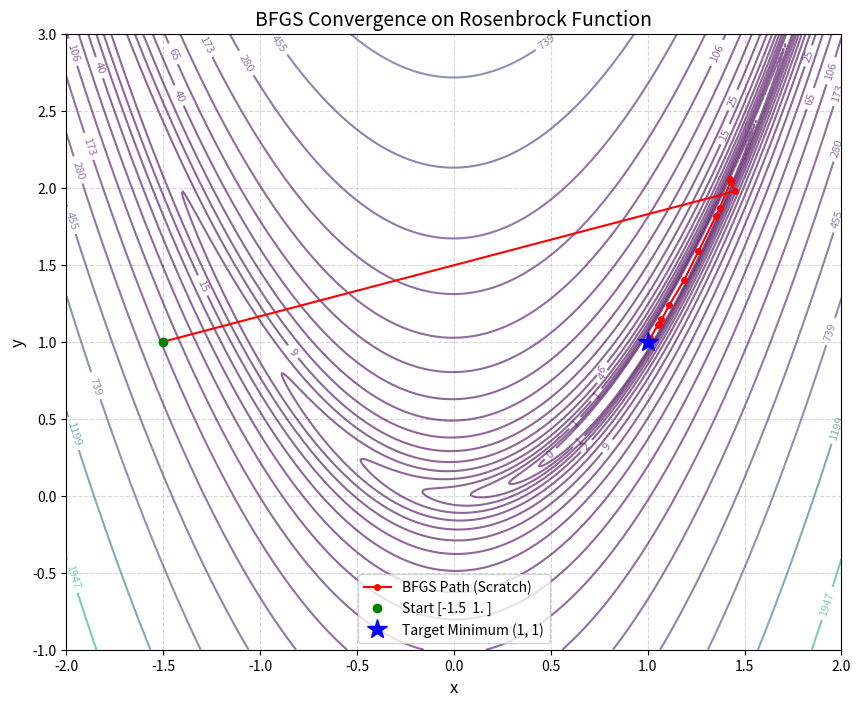

Generate this figure with matplotlib:
import numpy as np
import matplotlib.pyplot as plt
from scipy.optimize import rosen, rosen_der # For verification

# ====================================================================
# --- Helper Function for Pretty Printing ---
# ====================================================================

def print_result(problem, description, value):
    """
    Helper function to print a result with its problem number and description.
    """
    print(f"--- {problem} ---")
    print(f"{description}:")
    if value is None:
        print("None (Function not yet implemented)")
    else:
        # Set print options for numerical results
        if isinstance(value, (int, float, np.number)):
             print(f"{value:.10f}")
        elif isinstance(value, (np.ndarray)):
             np.set_printoptions(precision=6, suppress=True)
             print(value)
        else:
             print(value)
    print("-" * 40)

# ====================================================================
# Part 3: Advanced Second-Order and Quasi-Newton Methods
# ====================================================================

# --------------------------------------------------------------------
# Problem 3.2: The BFGS Algorithm
# --------------------------------------------------------------------

def bfgs_algorithm(f, f_grad, x0, max_iter=100, tol=1e-6):
    """
    Performs optimization using the BFGS (Broyden–Fletcher–Goldfarb–Shanno)
    algorithm from scratch.

    Args:
        f (callable): The objective function to minimize.
        f_grad (callable): The gradient of the objective function.
        x0 (np.ndarray): The starting point (e.g., np.array([1.0, 2.0])).
        max_iter (int): Maximum number of iterations.
        tol (float): Tolerance for the gradient norm to stop.

    Returns:
        (np.ndarray, list): A tuple of (final_point, path_history)
                            where path_history is a list of points.
    """
    #arg checks
    if not callable(f) or not callable(f_grad):
        raise ValueError("f and f_grad must be callable functions.")
    if not isinstance(max_iter, int) or max_iter <= 0:
        raise ValueError("max_iter must be a positive integer.")
    if not isinstance(tol, (int, float)) or tol <= 0:
        raise ValueError("tol must be a positive number.")
    
    x_k = np.asarray(x0, dtype=float).flatten()
    if x_k.ndim != 1:
        raise ValueError("x0 must be a 1D array-like object.")
    n = len(x0) # Number of variables
    x_k = np.asarray(x0, dtype=float)

    # Initialize B_k_inv (the inverse Hessian approximation) as the identity matrix
    B_k_inv = np.identity(n)

    # Store the path
    path_history = [x_k]

    # --- YOUR CODE HERE ---

    # TODO 1: Calculate the initial gradient at x_k.
    grad_k = f_grad(x_k)

    # TODO 2: Start the main iteration loop (up to max_iter).
    for i in range(max_iter):
        if np.linalg.norm(grad_k)< tol: # Corrected 'gard_k' to 'grad_k'
            break
        p_k=-np.dot(B_k_inv, grad_k)

        alpha_k=1.0
        rho=0.5
        c=1e-4
        while f(x_k + alpha_k * p_k) > f(x_k) + c * alpha_k * np.dot(grad_k, p_k):
            alpha_k *= rho      #sert ucun(backtracking)

        x_next=x_k +alpha_k*p_k
        grad_next=f_grad(x_next)
        s_k=x_next -x_k
        y_k=grad_next-grad_k #todo 8
        ys=np.dot(y_k,s_k)
        if abs(ys)>1e-10:
            I=np.identity(n)
            rho_k = 1.0 / ys
            term1 = I - rho_k * np.outer(s_k, y_k)
            term2 = I - rho_k * np.outer(y_k, s_k)
            B_k_inv = np.dot(term1, np.dot(B_k_inv, term2)) + rho_k * np.outer(s_k, s_k) #todo 10

        x_k = x_next
        grad_k = grad_next #for the next iteration

        path_history.append(x_k.copy())


        # TODO 3: Check for convergence using the gradient norm and 'tol'.

        # TODO 4: Calculate the search direction 'p_k'.

        # TODO 5: Perform a line search to find the step size 'alpha_k'.
        #         (A simple fixed step or backtracking search is fine).

        # TODO 6: Update the position to 'x_k_plus_1'.

        # TODO 7: Calculate the new gradient at 'x_k_plus_1'.

        # TODO 8: Calculate the update vectors 's_k' and 'y_k'.

        # TODO 9: Check if the update is valid (e.g., denominator not zero).

        # TODO 10: Update the inverse Hessian approximation 'B_k_inv'
        #          using the BFGS formula.

        # TODO 11: Update 'x_k' and 'grad_k' for the next iteration.

        # TODO 12: Append the new position to 'path_history'.


    # TODO 13: Return the final position and the path history.

    return x_k, path_history


# ====================================================================
# --- Main Execution & Verification ---
# ====================================================================

if __name__ == "__main__":

    print("=====================================================")
    print("Math4AI: Assignment 6 Verification")
    print("=====================================================")

    # --- Problem 3.2 Verification ---

    # We will use the famous Rosenbrock function.
    # The global minimum is at (1, 1).

    start_point = np.array([-1.5, 1.0])

    # TODO:
    # 1. Call your 'bfgs_algorithm' function with 'rosen', 'rosen_der',
    #    and the 'start_point'.
    bfgs_result, bfgs_path = bfgs_algorithm(rosen, rosen_der, start_point)

    # 2. Print your final result.
    print_result("Problem 3.2", "BFGS Result (Scratch)", bfgs_result)

    # 3. (Optional) Use scipy.optimize.minimize(rosen, start_point, method='BFGS')
    #    to get a verification result and print it.
    from scipy.optimize import minimize
    res_scipy = minimize(rosen, start_point, method='BFGS')
    print_result("Scipy BFGS Result", "Result", res_scipy.x) #checking with spicy

    # 4. (For the report) Plot the convergence.
    #    - Plot the contours of the Rosenbrock function.
    #    - Plot the path taken by your algorithm (bfgs_path).
    #    - Add labels, a title, and save/show the plot.
    path = np.array(bfgs_path)
    x = np.linspace(-2.0, 2.0, 400)
    y = np.linspace(-1.0, 3.0, 400)
    X, Y = np.meshgrid(x, y)
    Z = rosen([X, Y])
    plt.figure(figsize=(10, 8))
    cp = plt.contour(X, Y, Z, levels=np.logspace(-0.5, 3.5, 20), cmap='viridis', alpha=0.6)
    plt.clabel(cp, inline=True, fontsize=8)
    plt.plot(path[:, 0], path[:, 1], 'r-o', markersize=4, linewidth=1.5, label='BFGS Path (Scratch)')

    plt.plot(start_point[0], start_point[1], 'go', label=f'Start {start_point}')
    plt.plot(1, 1, 'b*', markersize=15, label='Target Minimum (1, 1)')

    plt.title("BFGS Convergence on Rosenbrock Function", fontsize=14)
    plt.xlabel("x", fontsize=12)
    plt.ylabel("y", fontsize=12)
    plt.legend()
    plt.grid(True, linestyle='--', alpha=0.5)

    plt.show() #gosdermeycin

    print("--- End of Verification ---")